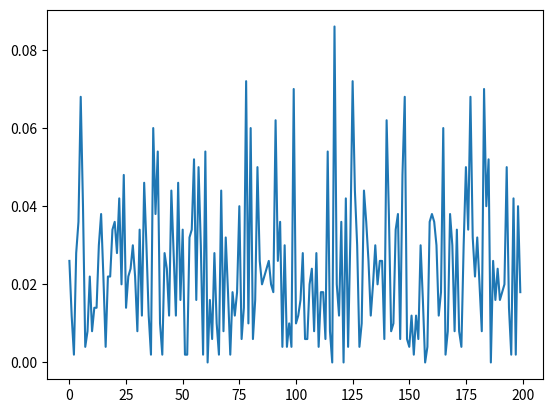

Generate this figure with matplotlib:
import numpy as np
import matplotlib.pyplot as plt
array = np.random.randint(low=0, high=2, size=(1000, 200))
array[array==0] = -1
walking_distance = np.sum(array, axis=1)
sq_array = array ** 2
mean_sq_dis = np.mean(array, axis=0)
plt.plot(abs(mean_sq_dis))
plt.show()
